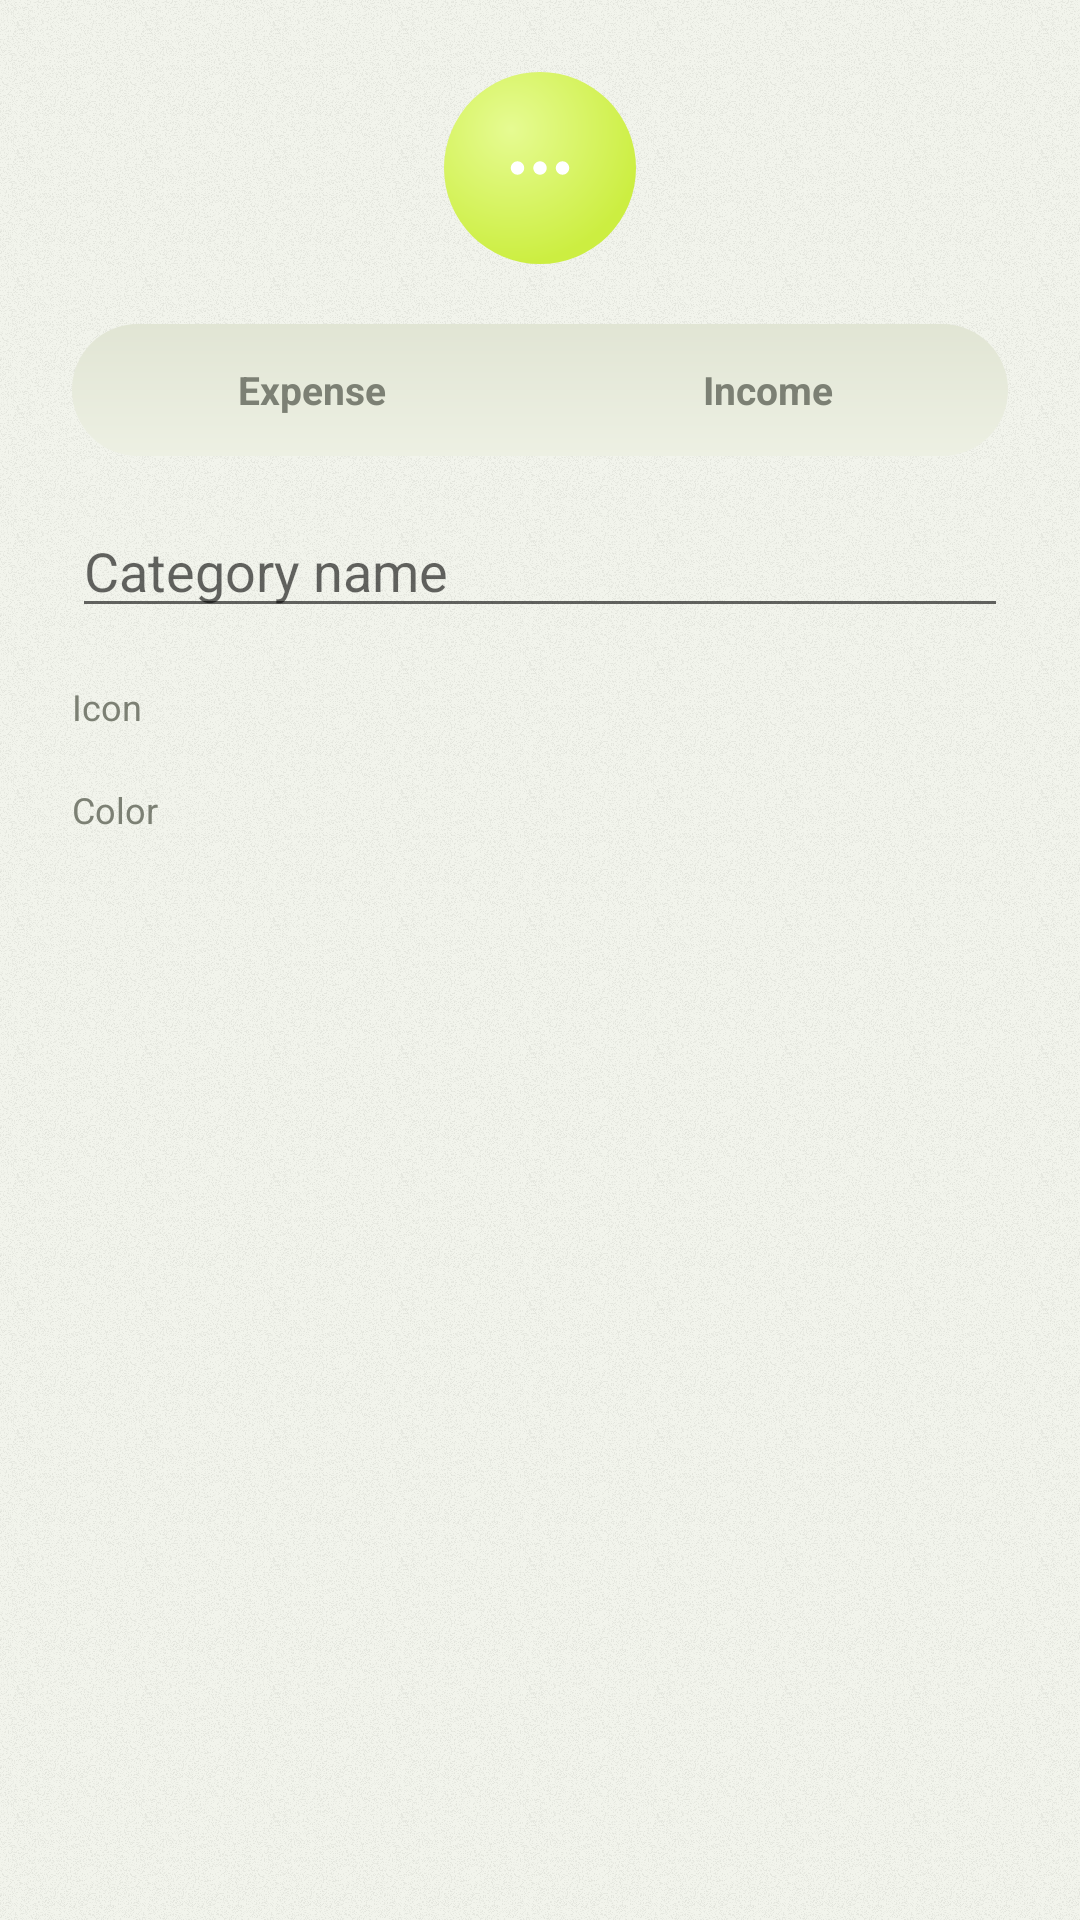

Write the Android layout XML for this screen, with the resource values it uses.
<!-- AndroidManifest.xml: application theme Theme.MoneyTracker -->
<!-- res/layout/dialog_add_edit_category.xml -->
<?xml version="1.0" encoding="utf-8"?>
<ScrollView xmlns:android="http://schemas.android.com/apk/res/android"
    xmlns:tools="http://schemas.android.com/tools"
    android:layout_width="match_parent"
    android:layout_height="wrap_content">

    <LinearLayout
        android:layout_width="match_parent"
        android:layout_height="wrap_content"
        android:orientation="vertical"
        android:padding="24dp">

        
        <FrameLayout
            android:id="@+id/preview_badge"
            android:layout_width="64dp"
            android:layout_height="64dp"
            android:layout_gravity="center_horizontal"
            android:background="@drawable/bg_circle_accent">

            <ImageView
                android:id="@+id/preview_icon"
                android:layout_width="30dp"
                android:layout_height="30dp"
                android:layout_gravity="center"
                android:importantForAccessibility="no"
                android:src="@drawable/ic_cat_other" />
        </FrameLayout>

        
        <FrameLayout
            android:id="@+id/type_container"
            android:layout_width="match_parent"
            android:layout_height="44dp"
            android:layout_marginTop="20dp"
            android:background="@drawable/bg_toggle_track"
            android:padding="4dp">

            <View
                android:id="@+id/type_indicator"
                android:layout_width="0dp"
                android:layout_height="match_parent"
                android:background="@drawable/bg_chip_selected" />

            <LinearLayout
                android:layout_width="match_parent"
                android:layout_height="match_parent"
                android:orientation="horizontal">

                <TextView
                    android:id="@+id/option_type_expense"
                    android:layout_width="0dp"
                    android:layout_height="match_parent"
                    android:layout_weight="1"
                    android:clickable="true"
                    android:focusable="true"
                    android:gravity="center"
                    android:text="@string/label_expense"
                    android:textColor="@color/text_secondary"
                    android:textSize="13sp"
                    android:textStyle="bold" />

                <TextView
                    android:id="@+id/option_type_income"
                    android:layout_width="0dp"
                    android:layout_height="match_parent"
                    android:layout_weight="1"
                    android:clickable="true"
                    android:focusable="true"
                    android:gravity="center"
                    android:text="@string/label_income"
                    android:textColor="@color/text_secondary"
                    android:textSize="13sp"
                    android:textStyle="bold" />
            </LinearLayout>
        </FrameLayout>

        <EditText
            android:id="@+id/edit_name"
            android:layout_width="match_parent"
            android:layout_height="wrap_content"
            android:layout_marginTop="16dp"
            android:hint="@string/category_name_hint"
            android:importantForAutofill="no"
            android:inputType="textCapSentences"
            android:singleLine="true" />

        <TextView
            android:layout_width="match_parent"
            android:layout_height="wrap_content"
            android:layout_marginTop="18dp"
            android:text="@string/label_icon"
            android:textColor="@color/text_secondary"
            android:textSize="12sp" />

        <androidx.recyclerview.widget.RecyclerView
            android:id="@+id/recycler_icons"
            android:layout_width="match_parent"
            android:layout_height="wrap_content"
            android:layout_marginTop="6dp"
            android:nestedScrollingEnabled="false"
            tools:listitem="@layout/item_icon_grid_cell" />

        <TextView
            android:layout_width="match_parent"
            android:layout_height="wrap_content"
            android:layout_marginTop="12dp"
            android:text="@string/label_color"
            android:textColor="@color/text_secondary"
            android:textSize="12sp" />

        
        <LinearLayout
            android:id="@+id/color_row"
            android:layout_width="match_parent"
            android:layout_height="wrap_content"
            android:layout_marginTop="6dp"
            android:orientation="vertical" />

    </LinearLayout>
</ScrollView>
<!-- res/layout/item_icon_grid_cell.xml (included above) -->
<?xml version="1.0" encoding="utf-8"?>
<FrameLayout xmlns:android="http://schemas.android.com/apk/res/android"
    android:id="@+id/cell_root"
    android:layout_width="52dp"
    android:layout_height="52dp"
    android:layout_margin="4dp"
    android:background="@drawable/bg_circle_light"
    android:clickable="true"
    android:focusable="true"
    android:foreground="?attr/selectableItemBackground">

    <ImageView
        android:id="@+id/image_icon"
        android:layout_width="26dp"
        android:layout_height="26dp"
        android:layout_gravity="center"
        android:importantForAccessibility="no" />

</FrameLayout>
<!-- resources referenced by this layout -->
<resources>
  <color name="text_secondary">#7C8074</color>
  <!-- drawable bg_chip_selected (drawable) -->
  <?xml version="1.0" encoding="utf-8"?>
  <shape xmlns:android="http://schemas.android.com/apk/res/android" android:shape="rectangle">
      <gradient
          android:angle="270"
          android:endColor="@color/accent_gradient_bottom"
          android:startColor="@color/accent_gradient_top"
          android:type="linear" />
      <corners android:radius="999dp" />
  </shape>
  <!-- drawable bg_circle_accent (drawable) -->
  <?xml version="1.0" encoding="utf-8"?>
  <shape xmlns:android="http://schemas.android.com/apk/res/android" android:shape="oval">
      <gradient
          android:centerX="0.35"
          android:centerY="0.3"
          android:endColor="@color/accent_gradient_bottom"
          android:gradientRadius="70%"
          android:startColor="@color/accent_gradient_top"
          android:type="radial" />
  </shape>
  <!-- drawable bg_circle_light (drawable) -->
  <?xml version="1.0" encoding="utf-8"?>
  <shape xmlns:android="http://schemas.android.com/apk/res/android" android:shape="oval">
      
      <gradient
          android:centerX="0.35"
          android:centerY="0.3"
          android:endColor="@color/surface_variant_gradient_bottom"
          android:gradientRadius="70%"
          android:startColor="@color/surface_variant_gradient_top"
          android:type="radial" />
  </shape>
  <!-- drawable bg_toggle_track (drawable) -->
  <?xml version="1.0" encoding="utf-8"?>
  <shape xmlns:android="http://schemas.android.com/apk/res/android" android:shape="rectangle">
      
      <gradient
          android:angle="270"
          android:endColor="@color/surface_variant_gradient_top"
          android:startColor="@color/surface_variant_gradient_bottom"
          android:type="linear" />
      <corners android:radius="999dp" />
  </shape>
  <string name="category_name_hint">Category name</string>
  <string name="label_color">Color</string>
  <string name="label_expense">Expense</string>
  <string name="label_icon">Icon</string>
  <string name="label_income">Income</string>
  <color name="accent_gradient_bottom">#FFCCEE41</color>
  <color name="accent_gradient_top">#FFE6FB92</color>
  <color name="surface_variant_gradient_bottom">#FFE1E5D4</color>
  <color name="surface_variant_gradient_top">#FFEDF0E3</color>
  <color name="accent">#D9F55F</color>
  <color name="background">#F2F4EC</color>
  <color name="on_accent_text">#181A12</color>
  <!-- drawable bg_page (drawable) -->
  <?xml version="1.0" encoding="utf-8"?>
  <layer-list xmlns:android="http://schemas.android.com/apk/res/android">
      <item>
          <color android:color="@color/background" />
      </item>
      <item>
          <bitmap
              android:src="@drawable/tex_grain"
              android:tileMode="repeat"
              android:tint="@color/texture_grain" />
      </item>
  </layer-list>
  <style name="Widget.MoneyTracker.ActionMode" parent="Widget.AppCompat.ActionMode">
          <item name="background">@color/surface</item>
          <item name="titleTextStyle">@style/TextAppearance.MoneyTracker.ActionMode.Title</item>
      </style>
  <color name="texture_grain">#12181A12</color>
  <color name="surface">#FFFFFFFF</color>
  <style name="TextAppearance.MoneyTracker.ActionMode.Title" parent="TextAppearance.AppCompat.Widget.ActionMode.Title">
          <item name="android:textColor">@color/text_primary</item>
      </style>
  <color name="text_primary">#181A12</color>
</resources>
